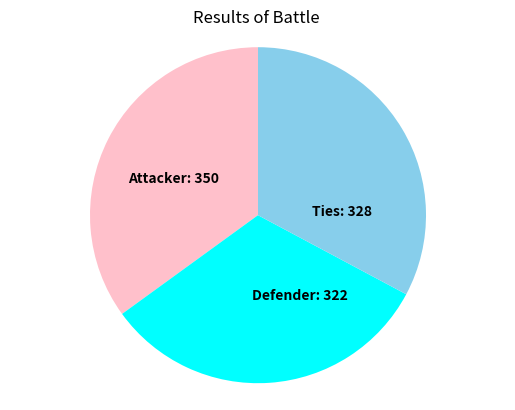

This chart was generated by the following Python code: (Note: this script raises an exception after producing the figure.)
## Assignment 5 Risk
# [redacted]
#Assignment Description: Write a program called risk.
# The program similates 1000 individual battle rounds using dice, \ each battle round is one shake of dice for the defender \ and one for the attacker.

# in each round, the attacked can put forward up to three of their troops and the defender can put up to two of their defending troops
# The top two dice are compared, if the attackers dice is the same or lower, \
# they lose one troop. If the defenders dice is the same or higher as the attackers,  the defender wins.


import numpy as np
import matplotlib.pyplot as plt

# Define the 6 sided dice
n_sides = 6

# Represent a dice using a numpy array
dice = np.array([i for i in range(1, n_sides+1)])


def roll_dice(n):
    return np.random.choice(dice, size=n, replace=True)
# Define how many battle rounds

# number of Battles

n_battle = 1000



attacker_total = 0
defender_total = 0
tie_total = 0
#Defn: Battle Round is a complete single dice roll comparison.
#Defn: attacker/defender_wins is the number of times attacker/defender won a single die face-value comparison.
# Simulate battle rounds
for _ in range(n_battle):
    attacker_wins = 0 #reset the wins to zero after each dice roll.
    defender_wins = 0
    # Attacker rolls 3 dice
    attacker_rolls = np.sort(roll_dice(3))[::-1]  # Sort in descending order
    # Defender rolls 2 dice
    defender_rolls = np.sort(roll_dice(2))[::-1]  # Sort in descending order
    for i in range(2):
        if attacker_rolls[i] > defender_rolls[i]:
            attacker_wins += 1
        else:
            defender_wins += 1
    if defender_wins & attacker_wins:
        tie_total+=1
    else:
        if defender_wins == 0:
            attacker_total+=1
        else:
            defender_total+=1
    

            
   

print(f"The number of Wins by Attacker : {attacker_total}")
print(f"The number of Wins by Defender : {defender_total}")
print(f"The number of draws : {tie_total}")



if attacker_total > defender_total :
    print("The Attacker won the most.")
elif defender_total > attacker_total :
    print("The Defender won the most.")
else : 
    print("Neither won the most.")

fig, ax = plt.subplots()

ax.pie([attacker_total, defender_total, tie_total],colors=['Pink', 'cyan', 'skyblue'], startangle=90 )

# Add individual win counts in the center of the pie chart
plt.text(-0.5, 0.2, f'Attacker: {attacker_total}', ha='center', fontsize=10, fontweight='bold')
plt.text(0.25, -0.5, f'Defender: {defender_total}', ha='center', fontsize=10, fontweight='bold')
plt.text(0.5, 0, f'Ties: {tie_total}', ha='center', fontsize=10, fontweight='bold')

plt.axis('equal')  
plt.title('Results of Battle ')

plt.savefig('../img/battle_results.png')
plt.show()

# matplotlib.figure.Figure(figsize=None, dpi=None, *, facecolor=None, edgecolor=None, linewidth=0.0, frameon=None, subplotpars=None, tight_layout=None, constrained_layout=None, layout=None, **kwargs)[source]




# Research:

# https://github.com/Ryota-Kawamura/Mathematics-for-Machine-Learning-and-Data-Science-Specialization/blob/main/Course-3/Week-2/C3_W2_Lab_2_Dice_Simulations.ipynb
# https://www.geeksforgeeks.org/how-to-get-the-n-largest-values-of-an-array-using-numpy/
# https://matplotlib.org/stable/gallery/pie_and_polar_charts/pie_features.html

